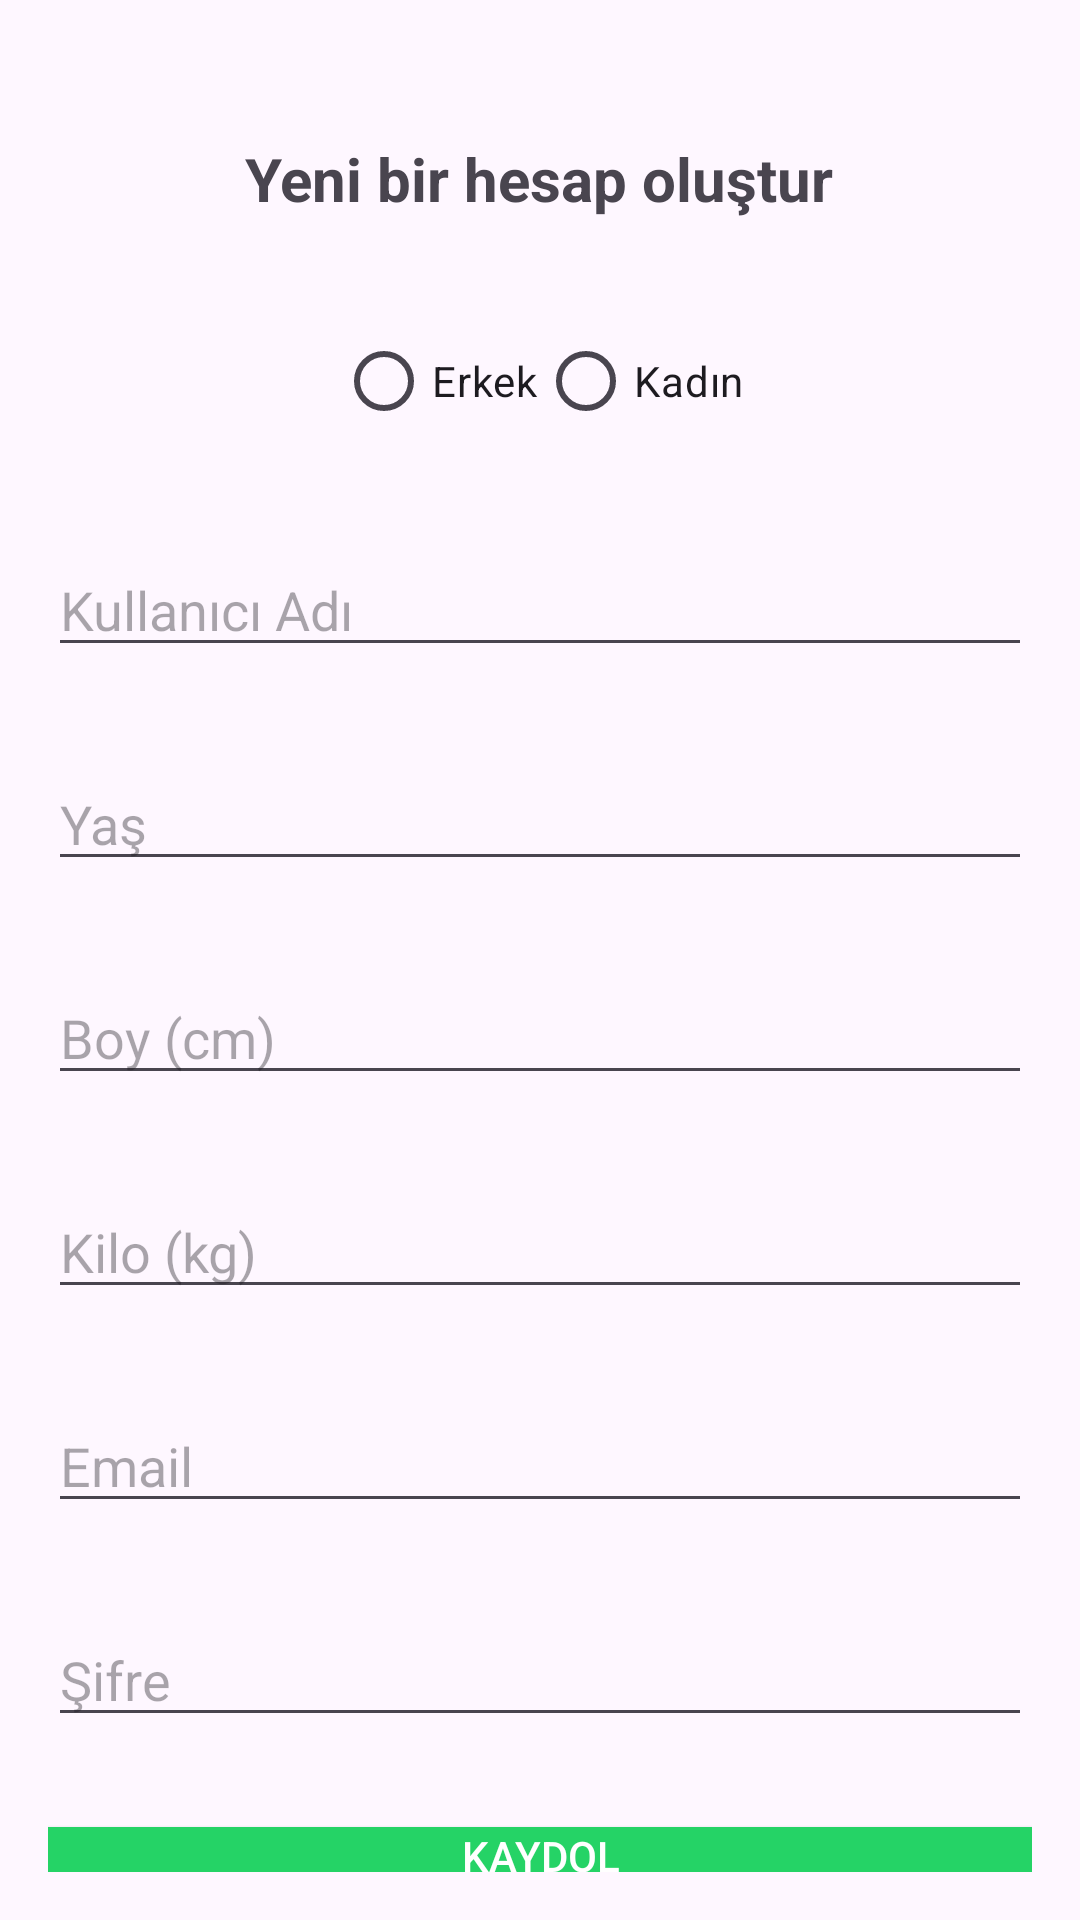

Android layout source for this screen:
<!-- AndroidManifest.xml: application theme Theme.FitnessUygulaması -->
<!-- res/layout/activity_kaydol.xml -->
<?xml version="1.0" encoding="utf-8"?>
<RelativeLayout xmlns:android="http://schemas.android.com/apk/res/android"
    xmlns:app="http://schemas.android.com/apk/res-auto"
    xmlns:tools="http://schemas.android.com/tools"
    android:layout_width="match_parent"
    android:layout_height="match_parent"
    tools:context=".Kaydol">

    <LinearLayout
        android:layout_marginTop="30dp"
        android:layout_width="match_parent"
        android:orientation="vertical"
        android:gravity="center_horizontal"
        android:padding="16dp"
        android:layout_height="wrap_content">

        <TextView
            android:layout_width="wrap_content"
            android:layout_height="wrap_content"
            android:text="Yeni bir hesap oluştur"
            android:textSize="20sp"
            android:textStyle="bold" />

        <RadioGroup
            android:id="@+id/radioGroup"
            android:layout_marginTop="30dp"
            android:layout_width="match_parent"
            android:layout_height="wrap_content"
            android:gravity="center_horizontal"
            android:orientation="horizontal">

            <RadioButton
                android:id="@+id/radioMale"
                android:layout_width="wrap_content"
                android:layout_height="wrap_content"
                android:text="Erkek" />

            <RadioButton
                android:id="@+id/radioFemale"
                android:layout_width="wrap_content"
                android:layout_height="wrap_content"
                android:text="Kadın" />
        </RadioGroup>

        <EditText
            android:id="@+id/username"
            android:layout_width="match_parent"
            android:layout_height="wrap_content"
            android:layout_marginTop="30dp"
            android:hint="Kullanıcı Adı" />

        <EditText
            android:id="@+id/yas"
            android:layout_width="match_parent"
            android:layout_height="wrap_content"
            android:layout_marginTop="30dp"
            android:hint="Yaş"/>


        <EditText
            android:id="@+id/boy"
            android:layout_width="match_parent"
            android:layout_height="wrap_content"
            android:layout_marginTop="30dp"
            android:hint="Boy (cm)"
            android:inputType="number" />

        <EditText
            android:id="@+id/kilo"
            android:layout_width="match_parent"
            android:layout_height="wrap_content"
            android:layout_marginTop="30dp"
            android:hint="Kilo (kg)"
            android:inputType="number" />

        <EditText
            android:layout_width="match_parent"
            android:layout_height="wrap_content"
            android:id="@+id/email"
            android:inputType="textEmailAddress"
            android:layout_marginTop="30dp"
            android:hint="Email"/>

        <EditText
            android:layout_width="match_parent"
            android:layout_height="wrap_content"
            android:id="@+id/password"
            android:inputType="textPassword"
            android:layout_marginTop="30dp"
            android:hint="Şifre"/>

        <Button
            android:layout_width="match_parent"
            android:layout_height="wrap_content"
            android:text="Kaydol"
            android:id="@+id/btn_kayit"
            android:textColor="@color/white"
            android:layout_marginTop="30dp"
            android:background="#25D366"/>


    </LinearLayout>


</RelativeLayout>
<!-- resources referenced by this layout -->
<resources>
  <style name="Theme.FitnessUygulaması" parent="Base.Theme.FitnessUygulaması" />
  <style name="Base.Theme.FitnessUygulaması" parent="Theme.Material3.DayNight.NoActionBar">
          
          
      </style>
  <!-- not gathered from this repository: default colours our renderer supplied (Android Studio template values) -->
  <color name="white">#FFFFFFFF</color>
</resources>
